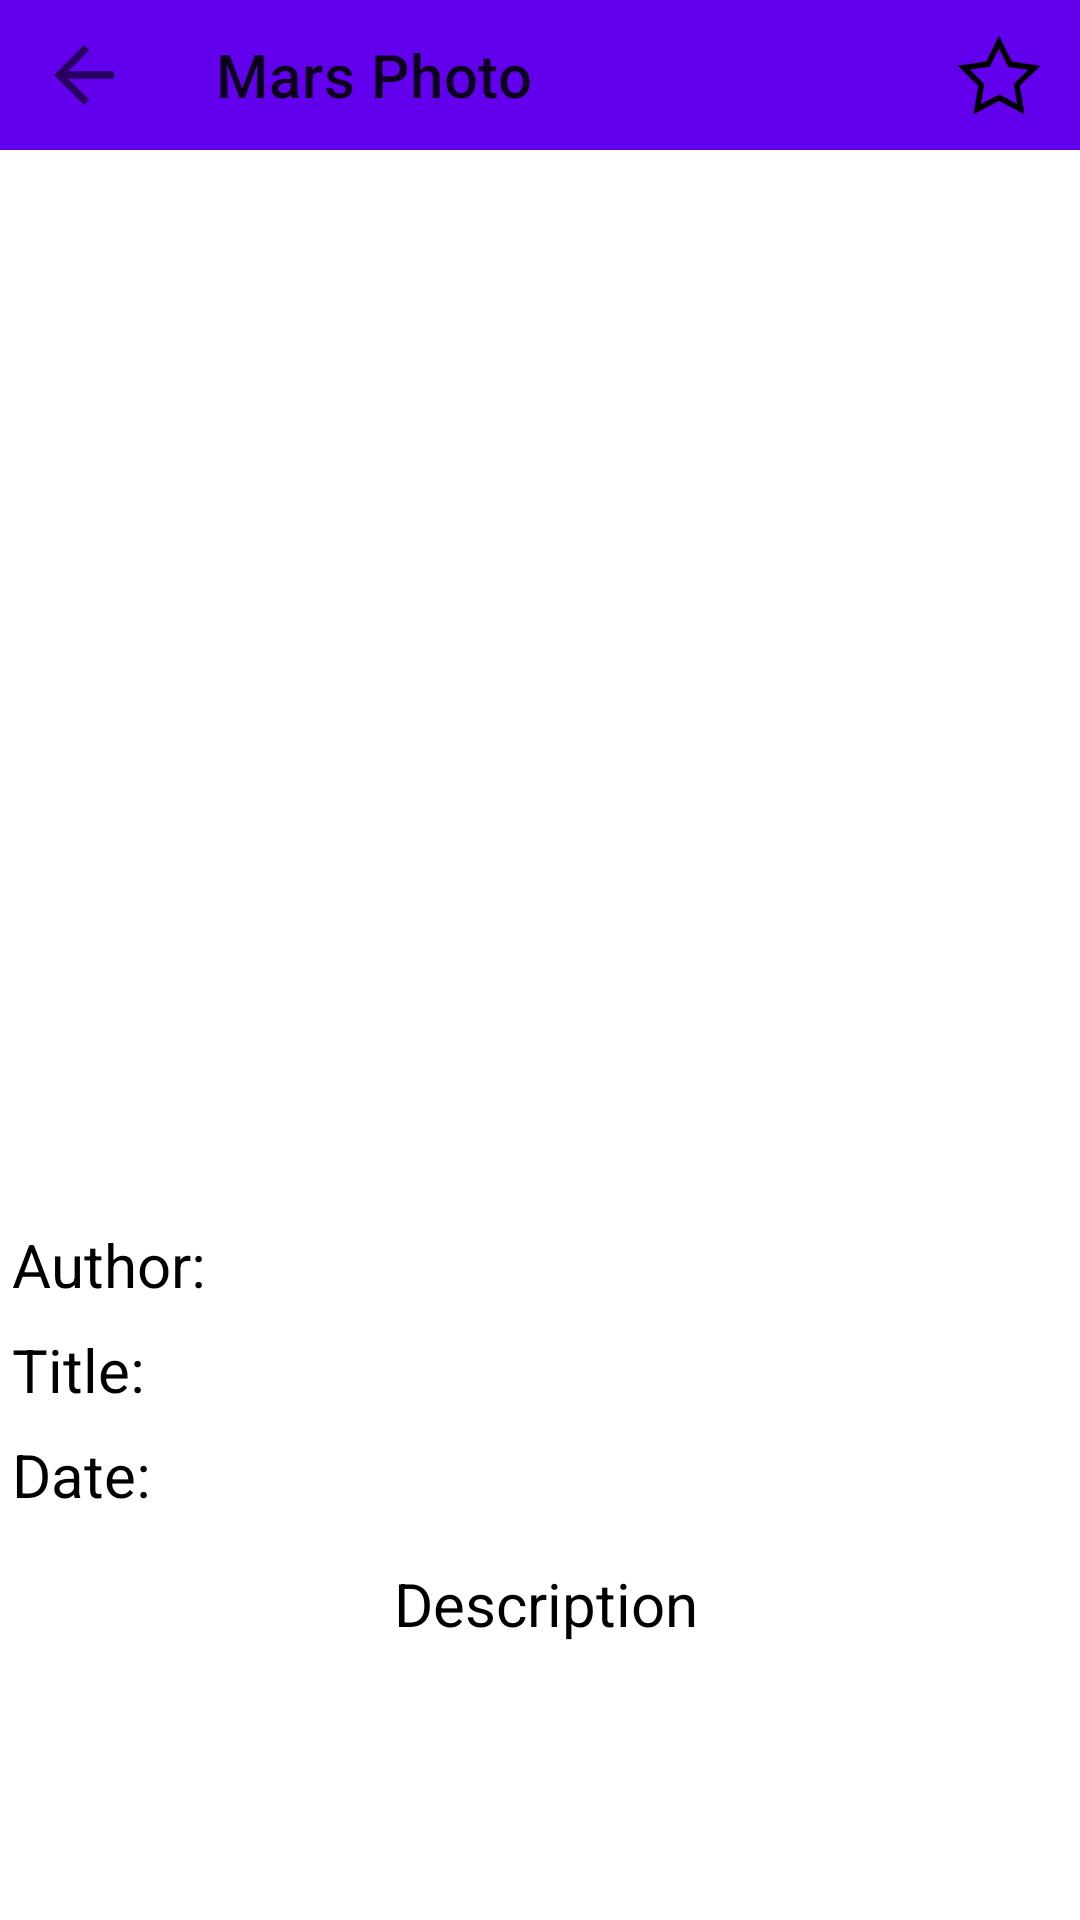

Here is an Android app screen rendered from its layout file. Give the layout XML and the strings, colors and styles it references.
<!-- AndroidManifest.xml: application theme Theme.NASAMarsAPIService -->
<!-- res/layout/fragment_image_of_day_description.xml -->
<?xml version="1.0" encoding="utf-8"?>
<layout xmlns:tools="http://schemas.android.com/tools"
    xmlns:android="http://schemas.android.com/apk/res/android"
    xmlns:app="http://schemas.android.com/apk/res-auto">

    <androidx.coordinatorlayout.widget.CoordinatorLayout
        android:layout_width="match_parent"
        android:layout_height="match_parent">

        <com.google.android.material.appbar.AppBarLayout
            android:id="@+id/app_bar_layout"
            android:layout_width="match_parent"
            android:layout_height="wrap_content"
            android:fitsSystemWindows="true"

            app:liftOnScroll="true">

            <androidx.appcompat.widget.Toolbar
                android:id="@+id/app_bar"
                android:layout_width="match_parent"
                android:layout_height="@dimen/app_bar_height"

                app:title="@string/mars_photo"
                app:layout_scrollFlags="scroll"
                app:navigationIcon="@drawable/ic_baseline_arrow_back_24"
                app:menu="@menu/description_mars_photo_menu"
                />

        </com.google.android.material.appbar.AppBarLayout>

        <androidx.core.widget.NestedScrollView
            android:layout_width="match_parent"
            android:layout_height="match_parent"

            app:layout_behavior="com.google.android.material.appbar.AppBarLayout$ScrollingViewBehavior"
            >

            <androidx.constraintlayout.widget.ConstraintLayout
                android:layout_width="match_parent"
                android:layout_height="match_parent">

                <ImageView
                    android:id="@+id/image_view"
                    android:layout_width="match_parent"
                    android:layout_height="350dp"

                    style="@style/BaseStyleForImageView"


                    app:layout_constraintTop_toTopOf="parent"
                    app:layout_constraintEnd_toEndOf="parent"
                    app:layout_constraintStart_toStartOf="parent"

                    tools:srcCompat="@tools:sample/backgrounds/scenic"
                    />

                <TextView
                    android:id="@+id/author_label"
                    android:layout_width="wrap_content"
                    android:layout_height="wrap_content"
                    android:text="@string/author"

                    style="@style/BaseStyleForDescriptionFragmentTextView"

                    android:layout_marginTop="8dp"

                    app:layout_constraintTop_toBottomOf="@id/image_view"
                    app:layout_constraintStart_toStartOf="parent"
                    />

                <TextView
                    android:id="@+id/author_text_view"
                    android:layout_width="0dp"
                    android:layout_height="wrap_content"

                    style="@style/BaseStyleForDescriptionFragmentTextView"

                    app:layout_constraintTop_toTopOf="@id/author_label"
                    app:layout_constraintStart_toEndOf="@id/author_label"
                    app:layout_constraintEnd_toEndOf="parent"

                    tools:text="Matvey Popov"
                    />

                <TextView
                    android:id="@+id/title_label"
                    android:layout_width="wrap_content"
                    android:layout_height="wrap_content"
                    android:text="@string/title1"

                    style="@style/BaseStyleForDescriptionFragmentTextView"

                    android:layout_marginTop="8dp"

                    app:layout_constraintTop_toBottomOf="@id/author_label"
                    app:layout_constraintStart_toStartOf="parent"
                    />

                <TextView
                    android:id="@+id/title_text_view"
                    android:layout_width="0dp"
                    android:layout_height="wrap_content"

                    style="@style/BaseStyleForDescriptionFragmentTextView"

                    app:layout_constraintTop_toTopOf="@id/title_label"
                    app:layout_constraintStart_toEndOf="@id/title_label"
                    app:layout_constraintEnd_toEndOf="parent"

                    tools:text="Trail of the Returner"
                    />

                <TextView
                    android:id="@+id/date_label"
                    android:layout_width="wrap_content"
                    android:layout_height="wrap_content"
                    android:text="@string/date"

                    style="@style/BaseStyleForDescriptionFragmentTextView"

                    android:layout_marginTop="8dp"

                    app:layout_constraintStart_toStartOf="parent"
                    app:layout_constraintTop_toBottomOf="@id/title_text_view"
                    />

                <TextView
                    android:id="@+id/date_text_view"
                    android:layout_width="0dp"
                    android:layout_height="wrap_content"

                    style="@style/BaseStyleForDescriptionFragmentTextView"

                    app:layout_constraintTop_toTopOf="@id/date_label"
                    app:layout_constraintStart_toEndOf="@id/date_label"
                    app:layout_constraintEnd_toEndOf="parent"

                    tools:text="11.02.2002"
                    />

                <TextView
                    android:id="@+id/description_label"
                    android:layout_width="0dp"
                    android:layout_height="wrap_content"
                    android:text="@string/description"
                    android:gravity="center"

                    style="@style/BaseStyleForDescriptionFragmentTextView"
                    android:layout_marginTop="16dp"

                    app:layout_constraintStart_toStartOf="parent"
                    app:layout_constraintEnd_toEndOf="parent"
                    app:layout_constraintTop_toBottomOf="@id/date_label"
                    />

                <TextView
                    android:id="@+id/description_text_view"
                    android:layout_width="0dp"
                    android:layout_height="wrap_content"

                    style="@style/BaseStyleForDescriptionFragmentTextView"

                    android:layout_marginEnd="4dp"
                    android:layout_marginTop="8dp"

                    app:layout_constraintStart_toStartOf="parent"
                    app:layout_constraintEnd_toEndOf="parent"
                    app:layout_constraintTop_toBottomOf="@id/description_label"

                    tools:text="Familiar stars of a northern winter's night shine in this night skyview, taken near Zhangye, Gansu, China and the border with Inner Mongolia. During the early hours of December 17 Orion is near center in the single exposure that captures a fireball streaking across the sky, almost as bright as yellowish Mars shining on the right. Splitting Gemini's twin bright stars Castor and Pollux near the top of the frame, the fireball's trail and timing are consistent with the second skipping atmospheric entry of the Chang'e 5 mission's returner capsule. The returner capsule was successfully recovered after landing in Inner Mongolia, planet Earth with about 2 kilograms of lunar material on board. The lunar sample is thought to contain relatively young material collected near the Mons Rumker region of the Moon's Oceanus Procellarum. Launched on November 23 UT, China's Chang'e 5 mission is the first lunar sample return mission since the Soviet Union\u2019s Luna 24 mission in 1976."
                    />

            </androidx.constraintlayout.widget.ConstraintLayout>

            </androidx.core.widget.NestedScrollView>

    </androidx.coordinatorlayout.widget.CoordinatorLayout>
</layout>
<!-- resources referenced by this layout -->
<resources>
  <dimen name="app_bar_height">50dp</dimen>
  <!-- drawable ic_baseline_arrow_back_24 (drawable) -->
  <vector
      android:autoMirrored="true"
      android:height="30dp"
      android:width="30dp"
      android:tint="?attr/colorControlNormal"
      android:viewportHeight="24"
      android:viewportWidth="24"
      xmlns:android="http://schemas.android.com/apk/res/android">
      <path android:fillColor="@android:color/white" android:pathData="M20,11H7.83l5.59,-5.59L12,4l-8,8 8,8 1.41,-1.41L7.83,13H20v-2z"/>
  </vector>
  <string name="author">Author:</string>
  <string name="date">Date:</string>
  <string name="description">Description</string>
  <string name="mars_photo">Mars Photo</string>
  <string name="title1">Title:</string>
  <style name="BaseStyleForDescriptionFragmentTextView" parent="BaseStyleForTextView">
          <item name="android:textSize">20sp</item>
          <item name="android:layout_marginStart">4dp</item>
      </style>
  <style name="BaseStyleForImageView">
          <item name="android:scaleType">centerCrop</item>
      </style>
  <style name="Theme.NASAMarsAPIService" parent="Theme.MaterialComponents.DayNight.DarkActionBar">
          
          <item name="colorPrimary">@color/purple_500</item>
          <item name="colorPrimaryVariant">@color/purple_700</item>
          <item name="colorOnPrimary">@color/white</item>
          
          <item name="colorSecondary">@color/teal_200</item>
          <item name="colorSecondaryVariant">@color/teal_700</item>
          <item name="colorOnSecondary">@color/black</item>
          
          <item name="android:statusBarColor" tools:targetApi="l">?attr/colorPrimaryVariant</item>
          
  
          <item name="android:windowFullscreen">true</item>
      </style>
  <style name="BaseStyleForTextView">
          <item name="android:textColor">@android:color/black</item>
          <item name="fontFamily">@font/allerta</item>
      </style>
  <!-- not gathered from this repository: default colours our renderer supplied (Android Studio template values) -->
  <color name="purple_500">#FF6200EE</color>
  <color name="purple_700">#FF3700B3</color>
  <color name="teal_200">#FF03DAC5</color>
  <color name="teal_700">#FF018786</color>
  <color name="black">#FF000000</color>
  <color name="white">#FFFFFFFF</color>
</resources>
